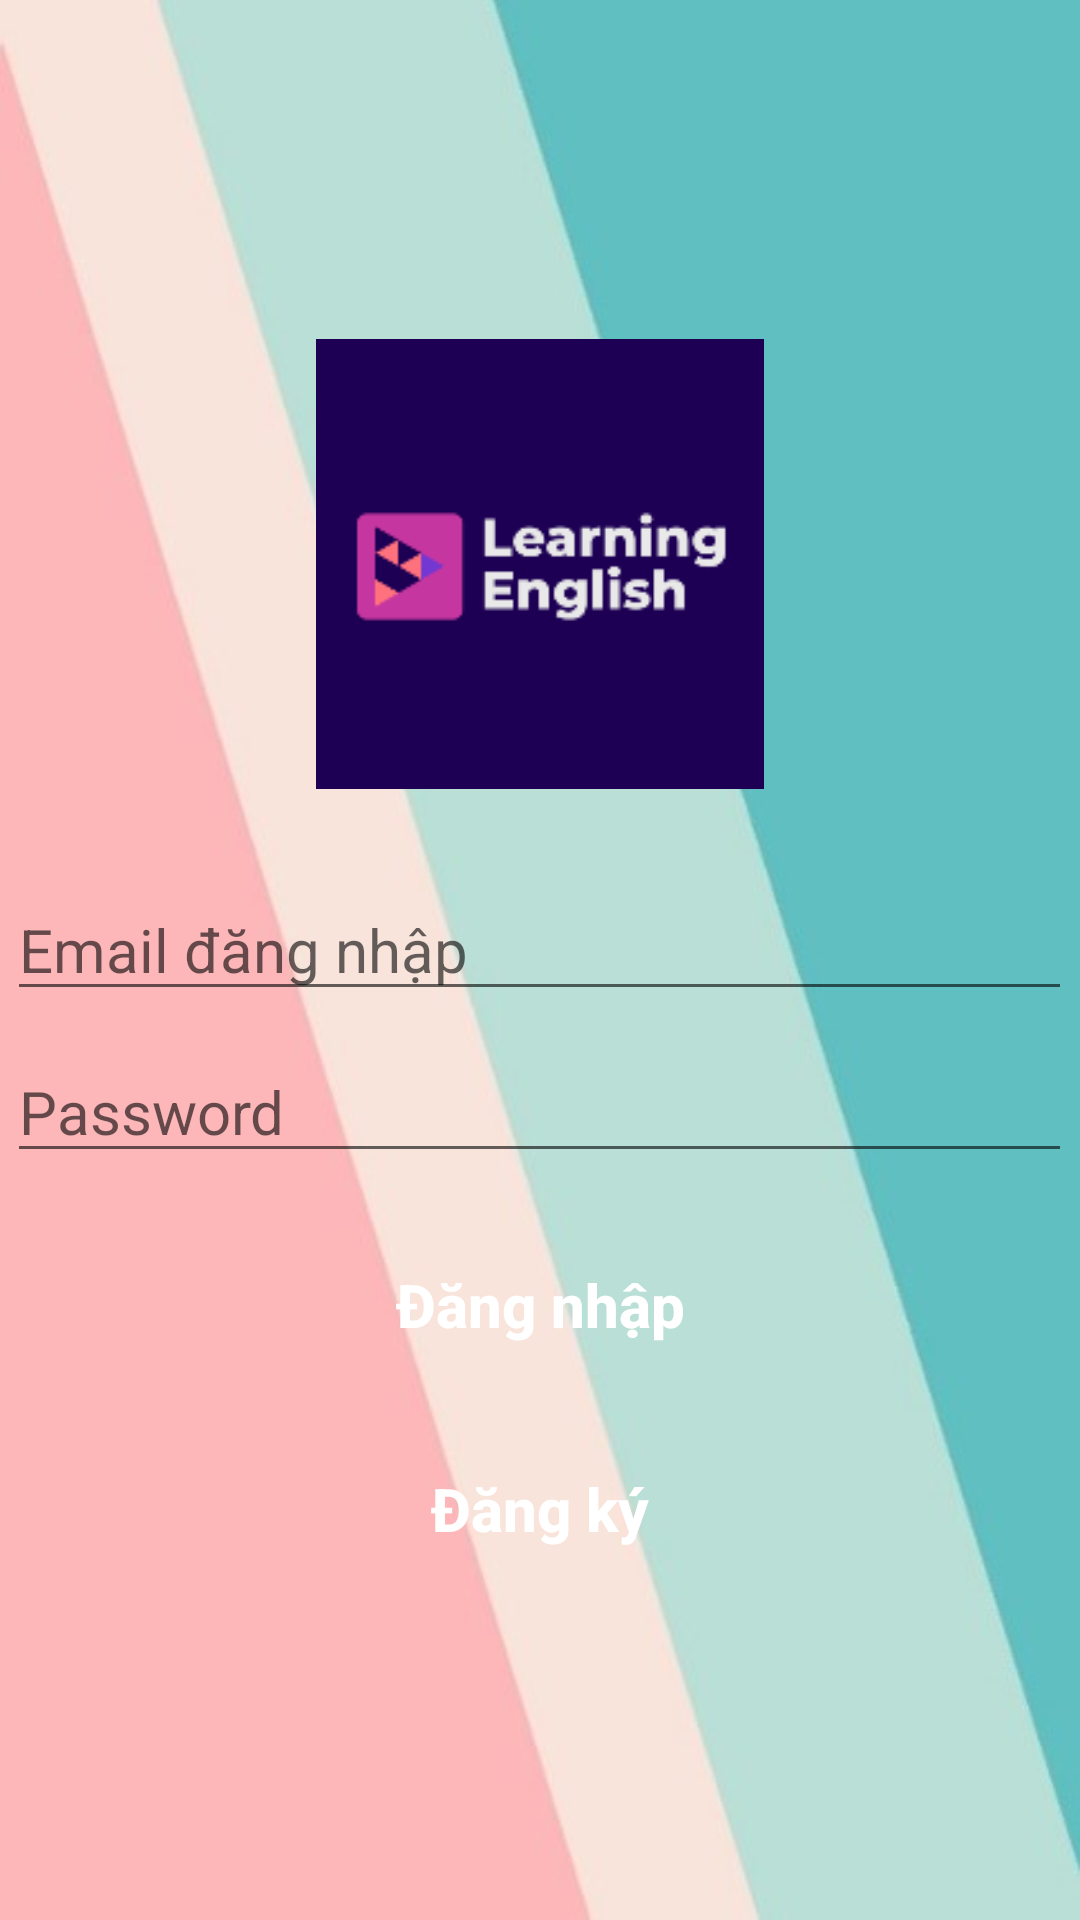

The Android layout XML behind this screen, and the referenced resources:
<!-- AndroidManifest.xml: application theme Theme.LearningEnglish -->
<!-- res/layout/activity_main.xml -->
<?xml version="1.0" encoding="utf-8"?>
<LinearLayout xmlns:android="http://schemas.android.com/apk/res/android"
    xmlns:tools="http://schemas.android.com/tools"
    android:layout_width="match_parent"
    android:layout_height="match_parent"
    tools:context="com.man.learningenglish.MainActivity"
    android:orientation="vertical"
    android:background="@drawable/background"
    android:gravity="center">
    <ImageView
        android:id="@+id/Logo"
        android:layout_width="150dp"
        android:layout_height="150dp"
        android:src="@drawable/logo" />
    <EditText
        android:id="@+id/Email"
        android:layout_width="wrap_content"
        android:layout_height="wrap_content"
        android:hint="@string/email"
        android:textSize="20dp"
        android:ems="15"
        android:layout_marginTop="30dp"
        android:layout_below="@id/Logo"/>
    <EditText
        android:id="@+id/Password"
        android:layout_width="wrap_content"
        android:layout_height="wrap_content"
        android:hint="@string/password"
        android:ems="15"
        android:textSize="20dp"
        android:layout_below="@id/Email"
        android:inputType="textPassword"
        android:layout_marginTop="10dp"/>
    <Button
        android:id="@+id/DangNhap"
        android:layout_width="150dp"
        android:layout_height="wrap_content"
        android:text="@string/login"
        android:layout_marginTop="20dp"
        android:textStyle="bold"
        android:textSize="20sp"
        android:textColor="@color/white"
        android:background="@drawable/custom_button"
        android:textAllCaps="false"/>
    <Button
        android:id="@+id/DangKy"
        android:layout_width="150dp"
        android:layout_height="wrap_content"
        android:text="@string/register"
        android:layout_marginTop="20dp"
        android:textColor="@color/white"
        android:background="@drawable/custom_button"
        android:textSize="20sp"
        android:textStyle="bold"
        android:textAllCaps="false"/>
</LinearLayout>
<!-- resources referenced by this layout -->
<resources>
  <color name="white">#FFFFFFFF</color>
  <!-- drawable background: png bitmap (drawable, 14946 bytes) -->
  <!-- drawable logo: png bitmap (drawable, 3415 bytes) -->
  <string name="email">Email đăng nhập</string>
  <string name="login">Đăng nhập</string>
  <string name="password">Password</string>
  <string name="register">Đăng ký</string>
  <style name="Theme.LearningEnglish" parent="Theme.AppCompat.DayNight.NoActionBar">
          
          <item name="colorPrimary">@color/purple_500</item>
          <item name="colorPrimaryVariant">@color/purple_700</item>
          <item name="colorOnPrimary">@color/white</item>
          
          <item name="colorSecondary">@color/teal_200</item>
          <item name="colorSecondaryVariant">@color/teal_700</item>
          <item name="colorOnSecondary">@color/black</item>
          
          <item name="android:statusBarColor" tools:targetApi="l">?attr/colorPrimaryVariant</item>
          
      </style>
  <color name="purple_500">#FF6200EE</color>
  <color name="purple_700">#FF3700B3</color>
  <color name="teal_200">#FF03DAC5</color>
  <color name="teal_700">#FF018786</color>
  <color name="black">#FF000000</color>
</resources>
